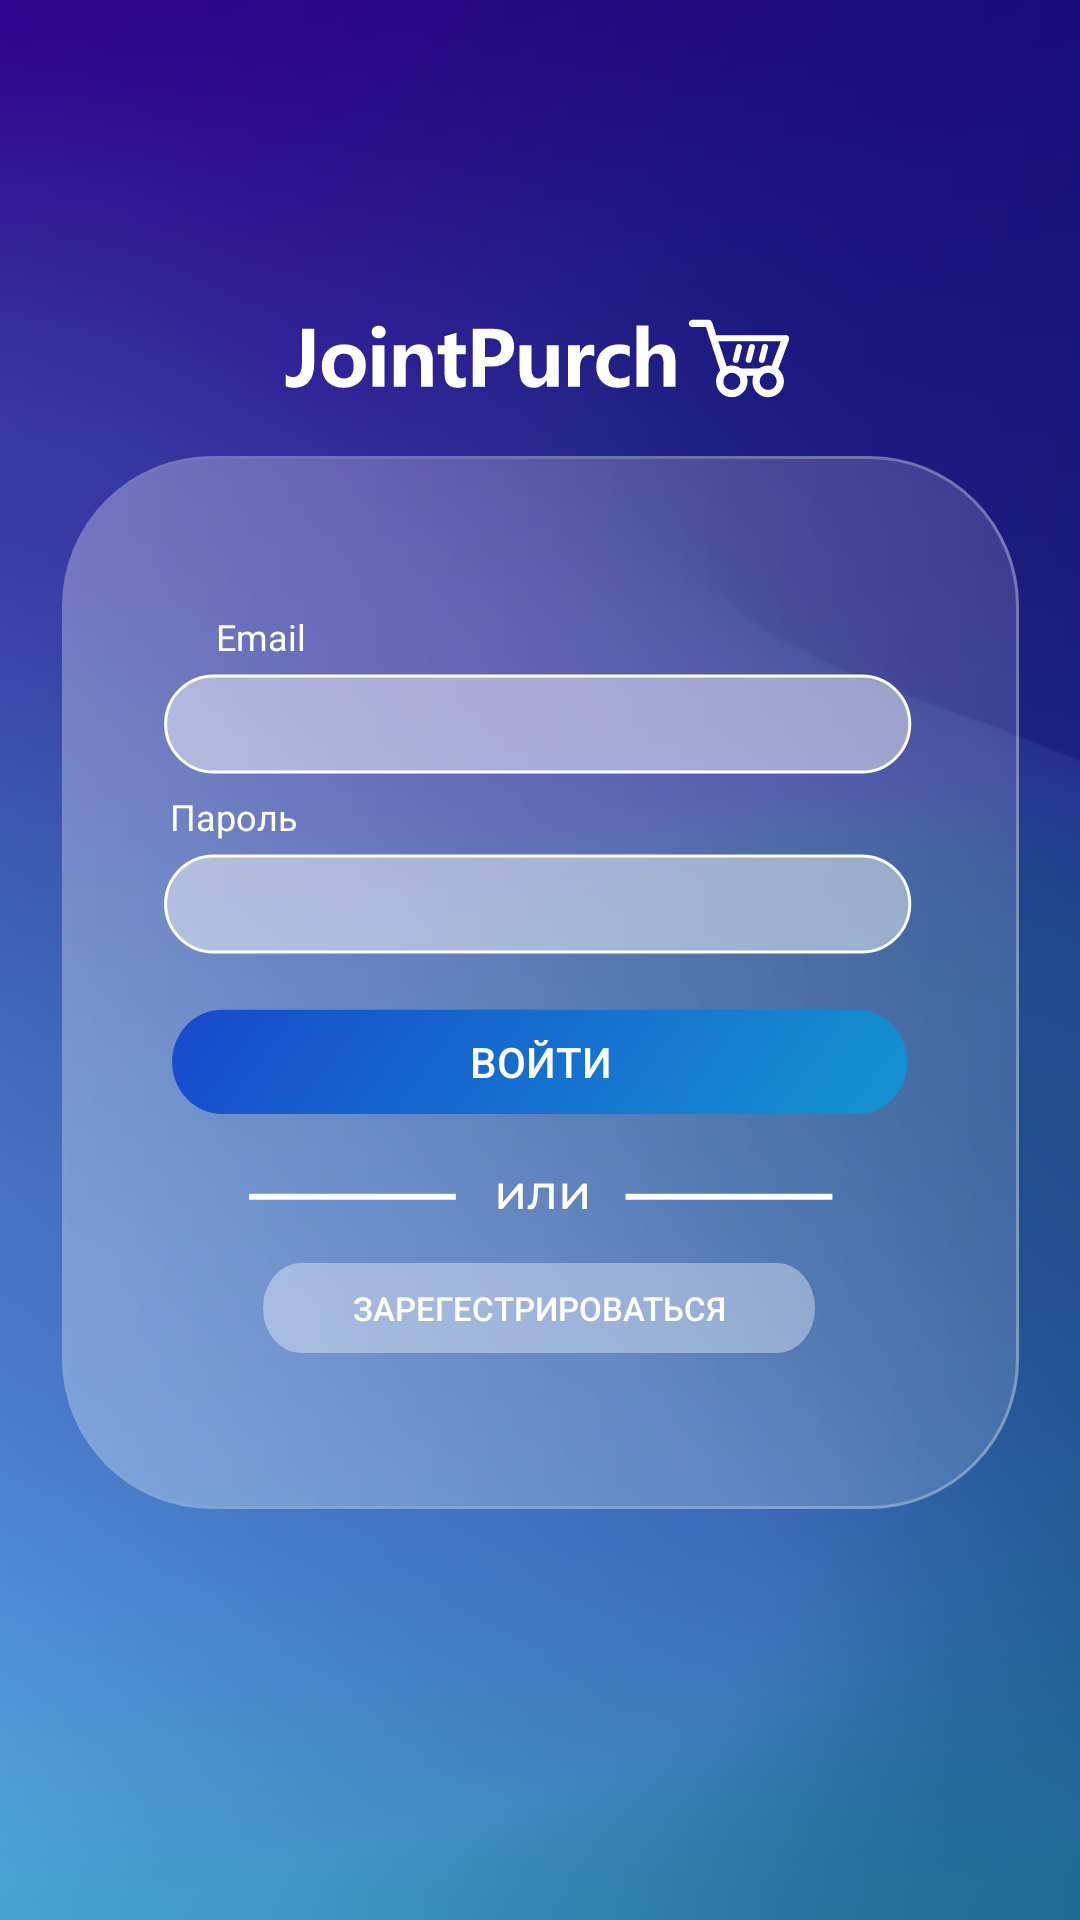

Write the Android layout XML for this screen, with the resource values it uses.
<!-- AndroidManifest.xml: application theme Theme.AppCompat.NoActionBar -->
<!-- res/layout/activity_authorization.xml -->
<?xml version="1.0" encoding="utf-8"?>
<androidx.constraintlayout.widget.ConstraintLayout xmlns:android="http://schemas.android.com/apk/res/android"
    xmlns:app="http://schemas.android.com/apk/res-auto"
    xmlns:tools="http://schemas.android.com/tools"
    android:layout_width="match_parent"
    android:layout_height="match_parent"
    tools:context=".authorization"
    android:background="@drawable/backgraund">

    <ImageView
        android:id="@+id/imageView"
        android:layout_width="wrap_content"
        android:layout_height="wrap_content"
        android:layout_marginTop="152dp"
        android:background="@drawable/backgraund_reg"
        app:layout_constraintEnd_toEndOf="parent"
        app:layout_constraintStart_toStartOf="parent"
        app:layout_constraintTop_toTopOf="parent" />

    <ImageView
        android:id="@+id/password"
        android:layout_width="wrap_content"
        android:layout_height="wrap_content"
        android:layout_marginTop="284dp"
        android:background="@drawable/input_field"
        app:layout_constraintEnd_toEndOf="parent"
        app:layout_constraintHorizontal_bias="0.496"
        app:layout_constraintStart_toStartOf="parent"
        app:layout_constraintTop_toTopOf="parent" />

    <ImageView



        android:id="@+id/email"
        android:layout_width="wrap_content"
        android:layout_height="wrap_content"
        android:layout_marginTop="224dp"
        android:background="@drawable/input_field"
        app:layout_constraintEnd_toEndOf="parent"
        app:layout_constraintHorizontal_bias="0.496"
        app:layout_constraintStart_toStartOf="parent"
        app:layout_constraintTop_toTopOf="parent" />

    <TextView
        android:id="@+id/TextPassword"
        android:layout_width="wrap_content"
        android:layout_height="wrap_content"
        android:layout_marginTop="52dp"
        android:text="Email"
        android:textSize="12dp"
        android:textColor="@color/white"
        app:layout_constraintEnd_toEndOf="parent"
        app:layout_constraintHorizontal_bias="0.218"
        app:layout_constraintStart_toStartOf="parent"
        app:layout_constraintTop_toTopOf="@+id/imageView" />

    <TextView
        android:id="@+id/TextEmail"
        android:layout_width="wrap_content"
        android:layout_height="wrap_content"
        android:layout_marginTop="112dp"
        android:text="Пароль"
        android:textSize="12dp"
        android:textColor="@color/white"
        app:layout_constraintEnd_toEndOf="@+id/imageView"
        app:layout_constraintHorizontal_bias="0.13"
        app:layout_constraintStart_toStartOf="@+id/imageView"
        app:layout_constraintTop_toTopOf="@+id/imageView" />

    <EditText
        android:id="@+id/EditEmail"
        android:layout_width="224dp"
        android:layout_height="33dp"
        android:layout_marginTop="224dp"
        android:background="@null"
        android:hint=""
        android:textColorHint="@color/white"
        app:layout_constraintEnd_toEndOf="parent"
        app:layout_constraintStart_toStartOf="parent"
        app:layout_constraintTop_toTopOf="parent" />

    <EditText
        android:id="@+id/EditPassword"
        android:layout_width="224dp"
        android:layout_height="33dp"
        android:layout_marginTop="284dp"
        android:background="@null"
        android:hint=""
        android:textColorHint="@color/white"
        app:layout_constraintEnd_toEndOf="parent"
        app:layout_constraintHorizontal_bias="0.497"
        app:layout_constraintStart_toStartOf="parent"
        app:layout_constraintTop_toTopOf="parent" />

    <androidx.appcompat.widget.AppCompatButton
        android:id="@+id/btn_enter"
        android:layout_width="246dp"
        android:layout_height="36dp"
        android:layout_marginTop="336dp"
        android:background="@drawable/btn_enter"
        android:text="войти"
        android:textColor="@color/white"
        app:layout_constraintEnd_toEndOf="@+id/imageView"
        app:layout_constraintStart_toStartOf="@+id/imageView"
        app:layout_constraintTop_toTopOf="parent" />

    <ImageView
        android:id="@+id/imageView2"
        android:layout_width="wrap_content"
        android:layout_height="wrap_content"
        android:layout_marginBottom="96dp"
        app:layout_constraintBottom_toBottomOf="@+id/imageView"
        app:layout_constraintEnd_toEndOf="@+id/imageView"
        app:layout_constraintStart_toStartOf="@+id/imageView"
        app:srcCompat="@drawable/or" />

    <androidx.appcompat.widget.AppCompatButton
        android:id="@+id/btn_register"
        android:layout_width="184dp"
        android:layout_height="30dp"
        android:layout_marginBottom="52dp"
        android:background="@drawable/btn_register"
        android:text="Зарегестрироваться"
        android:textColor="@color/white"
        android:textSize="11dp"
        app:layout_constraintBottom_toBottomOf="@+id/imageView"
        app:layout_constraintEnd_toEndOf="@+id/imageView"
        app:layout_constraintHorizontal_bias="0.496"
        app:layout_constraintStart_toStartOf="@+id/imageView" />

    <ImageView
        android:id="@+id/imageView3"
        android:layout_width="171dp"
        android:layout_height="39dp"
        android:layout_marginTop="100dp"
        android:background="@drawable/logo"
        app:layout_constraintEnd_toEndOf="parent"
        app:layout_constraintStart_toStartOf="parent"
        app:layout_constraintTop_toTopOf="parent" />
</androidx.constraintlayout.widget.ConstraintLayout>
<!-- resources referenced by this layout -->
<resources>
  <color name="white">#FFFFFFFF</color>
  <!-- drawable btn_enter (drawable) -->
  <vector xmlns:android="http://schemas.android.com/apk/res/android"
      xmlns:aapt="http://schemas.android.com/aapt"
      android:width="250dp"
      android:height="35dp"
      android:viewportWidth="250"
      android:viewportHeight="35">
    <path
        android:pathData="M16.96,0.54L232.17,0.54A16.92,16.92 0,0 1,249.09 17.46L249.09,17.46A16.92,16.92 0,0 1,232.17 34.38L16.96,34.38A16.92,16.92 0,0 1,0.04 17.46L0.04,17.46A16.92,16.92 0,0 1,16.96 0.54z">
      <aapt:attr name="android:fillColor">
        <gradient 
            android:startX="-30.17"
            android:startY="-63.74"
            android:endX="260.41"
            android:endY="157.09"
            android:type="linear">
          <item android:offset="0" android:color="#FF1734CC"/>
          <item android:offset="1" android:color="#FF13B0D2"/>
        </gradient>
      </aapt:attr>
    </path>
  </vector>
  <!-- drawable btn_register (drawable) -->
  <vector xmlns:android="http://schemas.android.com/apk/res/android"
      android:width="176dp"
      android:height="24dp"
      android:viewportWidth="176"
      android:viewportHeight="24">
    <path
        android:pathData="M12,0L164,0A12,12 0,0 1,176 12L176,12A12,12 0,0 1,164 24L12,24A12,12 0,0 1,0 12L0,12A12,12 0,0 1,12 0z"
        android:fillColor="#ffffff"
        android:fillAlpha="0.37"/>
  </vector>
  <!-- drawable input_field (drawable) -->
  <vector xmlns:android="http://schemas.android.com/apk/res/android"
      android:width="250dp"
      android:height="34dp"
      android:viewportWidth="250"
      android:viewportHeight="34">
    <path
        android:strokeWidth="1"
        android:pathData="M16.55,1.32L232.58,1.32A16.01,16.01 0,0 1,248.59 17.33L248.59,17.33A16.01,16.01 0,0 1,232.58 33.34L16.55,33.34A16.01,16.01 0,0 1,0.54 17.33L0.54,17.33A16.01,16.01 0,0 1,16.55 1.32z"
        android:fillColor="#ffffff"
        android:fillAlpha="0.46"
        android:strokeColor="#ffffff"/>
  </vector>
  <!-- drawable or (drawable) -->
  <vector xmlns:android="http://schemas.android.com/apk/res/android"
      android:width="195dp"
      android:height="20dp"
      android:viewportWidth="195"
      android:viewportHeight="20">
    <path
        android:pathData="M83.49,16V7.52H85.02V13.7L90.22,7.52H91.62V16H90.08V9.82L84.9,16H83.49ZM93.19,15.98L93.29,14.69C93.36,14.7 93.43,14.71 93.49,14.72C93.56,14.73 93.62,14.74 93.67,14.74C94.01,14.74 94.28,14.62 94.47,14.38C94.67,14.15 94.82,13.84 94.92,13.46C95.01,13.06 95.08,12.62 95.13,12.13C95.17,11.64 95.2,11.15 95.22,10.66L95.37,7.52H101.88V16H100.34V8.42L100.71,8.86H96.36L96.71,8.4L96.6,10.75C96.57,11.5 96.51,12.2 96.42,12.85C96.34,13.5 96.2,14.07 96.02,14.56C95.85,15.05 95.61,15.43 95.3,15.71C95,15.99 94.61,16.13 94.13,16.13C93.99,16.13 93.85,16.11 93.69,16.08C93.54,16.06 93.37,16.03 93.19,15.98ZM104.85,16V7.52H106.38V13.7L111.58,7.52H112.97V16H111.44V9.82L106.25,16H104.85Z"
        android:fillColor="#ffffff"/>
    <path
        android:pathData="M125.86,11.94L194.8,11.94"
        android:strokeWidth="2"
        android:fillColor="#00000000"
        android:strokeColor="#ffffff"/>
    <path
        android:pathData="M0.34,11.94L69.28,11.94"
        android:strokeWidth="2"
        android:fillColor="#00000000"
        android:strokeColor="#ffffff"/>
  </vector>
</resources>
